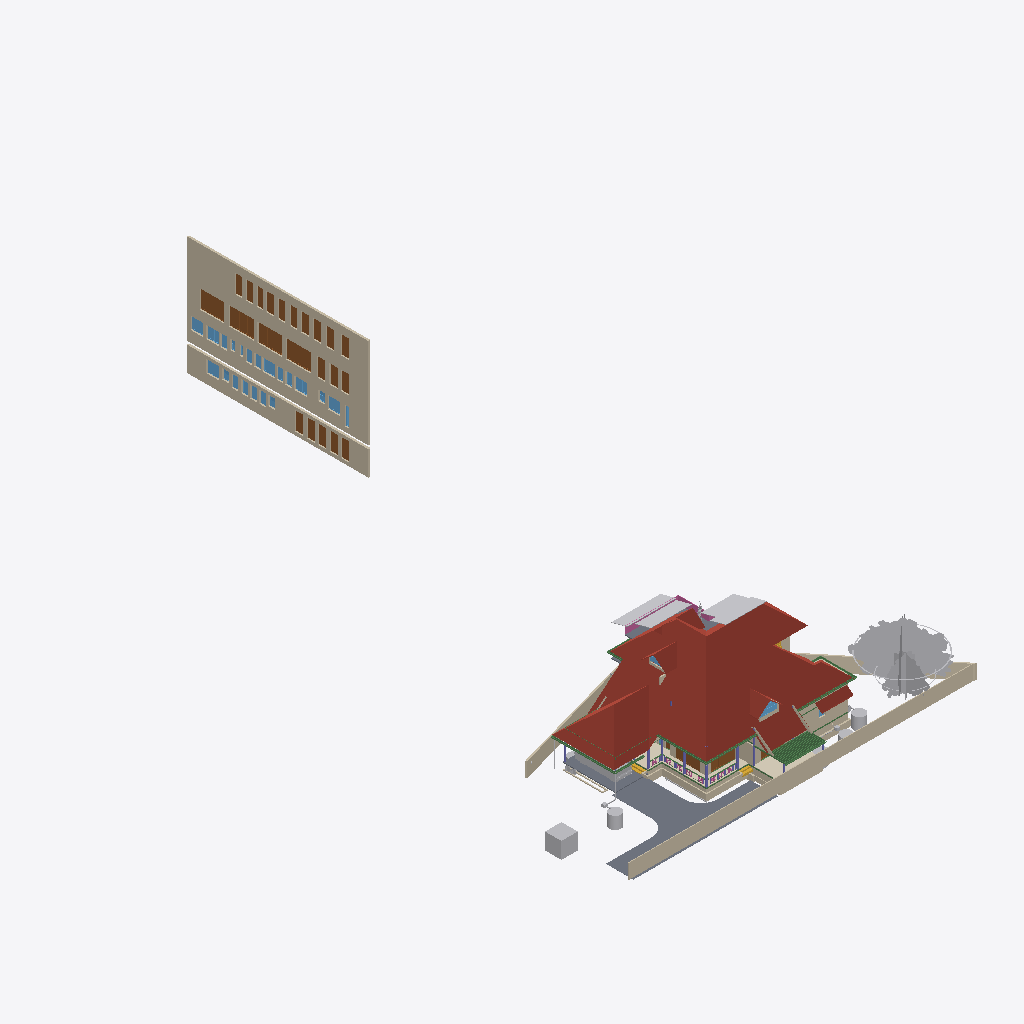
Isometric view of an IFC building model (IFC-SPF (STEP), schema IFC4X3, length unit metre), seen from the south-west, elements coloured by IFC class (only those large enough to see are counted): 35 walls (beige), 32 other elements (light grey), 25 doors (brown), 21 windows (light blue), 16 beams (green), 7 columns (violet), 5 roofs (red-brown), 4 slabs (grey), 2 coverings (cream), 2 stair flights (yellow), 1 railing (pink).
Extent 43.3 m × 72.3 m × 25.5 m (x, y, z). Storeys (13): 00 at 0.00 m; AC at 0.00 m; Plumbing at 0.00 m; Footing at 0.00 m; Verandah at 0.00 m; GFWall at 0.00 m; schedule at 0.00 m; GF at 0.45 m; Electrical at 1.20 m; GFLintel at 2.55 m; FF at 3.60 m; FFLintel at 5.80 m; SF at 6.45 m. Elements (1210): 271 IfcWall, 185 IfcBeam, 126 IfcColumn, 74 IfcPipeSegment, 69 IfcSwitchingDevice, 64 IfcCableCarrierSegment, 47 IfcFurniture, 46 IfcWindow, 45 IfcDoor, 40 IfcElectricDistributionBoard, 38 IfcJunctionBox, 28 IfcSlab.

HEADER;
FILE_DESCRIPTION(('ViewDefinition[DesignTransferView]'),'2;1');
FILE_NAME('AnilIFC.ifc','2026-01-20T23:01:06+05:30',('Arunarchitect','arunmr801@gmail.com'),('',''),'IfcOpenShell 0.8.4','Bonsai 0.8.4','Nobody');
FILE_SCHEMA(('IFC4X3'));
ENDSEC;
DATA;
#1=IFCPROJECT('0$WNUybvfAYORhaB4XNFsz',$,'My Project',$,$,$,$,(#14,#26),#9);
#30=IFCSITE('3M0IN1zgbAER3qQbvbHEyN',$,'My Site',$,$,#21593,$,$,$,(8,54,4,100000),(76,36,50,800000),$,$,$);
#2446=IFCSITE('1Q_c7uVcTCngKTLSlSECoW',$,'Site',$,$,#21603,#2459,$,$,$,$,$,$,$);
#36=IFCBUILDING('1$IA7hdqP7iPKszbJPMQXv',$,'AnilBuilding',$,$,#21598,$,$,$,$,$,$);
#42=IFCBUILDINGSTOREY('2kIwN_l2HEff17hxWulS$t',$,'00',$,$,#21448,$,$,$,$);
#96=IFCBUILDINGSTOREY('1ytHU9NMr9xuhR6nOuParS',$,'GF',$,$,#259126,$,$,$,$);
#113=IFCBUILDINGSTOREY('02Wk4pOKz6S8OjqfsSxw3f',$,'FF',$,$,#212981,$,$,$,$);
#12120=IFCBUILDINGSTOREY('30jjxh13H5ZfRPWBSBUv3P',$,'GFLintel',$,$,#205699,$,$,$,$);
#63201=IFCBUILDINGSTOREY('29$z2S3$n8RvRPKj7iW$sZ',$,'SF',$,$,#63429,$,$,$,$);
#254164=IFCBUILDINGSTOREY('0hSkQ7R7j6iwbn$mabHG_z',$,'AC',$,$,#254180,$,$,$,$);
#254475=IFCBUILDINGSTOREY('17e8_SOoX1N969VhM7p27j',$,'Plumbing',$,$,#254491,$,$,$,$);
#276300=IFCBUILDINGSTOREY('2Qmj$XeZb8nw_ZcmXcYRB7',$,'FFLintel',$,$,#276326,$,$,$,$);
#292157=IFCBUILDINGSTOREY('1BrinBLvn9VPZ2DwTGsjMK',$,'Footing',$,$,#292173,$,$,$,$);
#293765=IFCBUILDINGSTOREY('3pVexKP5P8iukW5Nd8aFrc',$,'Verandah',$,$,#293781,$,$,$,$);
#297723=IFCBUILDINGSTOREY('2pr7wGpJ56cP6TafPwDVS2',$,'GFWall',$,$,#297739,$,$,$,$);
#310266=IFCBUILDINGSTOREY('1nR_hxgln2egxOZBXRaUnL',$,'schedule',$,$,#310282,$,$,$,$);
#316611=IFCBUILDINGSTOREY('2LRAlnEnr8vBpshAssS5bz',$,'Electrical',$,$,#318048,$,$,$,$);
#344587=IFCROOF('2lGNaZxsb6Zg3D5Edc6f0Q',$,'Roof Bottom',$,$,#344607,#344588,$,.GABLE_ROOF.);
#360826=IFCWALL('3V4ieuhXr2VRmVHl5ZVKBQ',$,'Wall',$,$,#362714,#360832,$,$);
#15105=IFCWALL('2$tbsWQJT3PftHdFdSZRzF',$,'Wall',$,$,#299408,#15116,$,$);
#362959=IFCWALL('2BUCJYqq57mAf3nwPd615g',$,'Wall',$,$,#363151,#362971,$,$);
#102656=IFCSLAB('0PC2wOFKfA58MASSpvqWe1',$,'Slab',$,$,#260181,#102677,$,$);
#76381=IFCGEOGRAPHICELEMENT('2pfiLi3vv79x_8U6RE3CYp',$,'GeographicElement',$,$,#76413,#76449,$,$);
#74869=IFCGEOGRAPHICELEMENT('3qyTpdBrLCaxCPBVEhKmZp',$,'GeographicElement',$,$,#76320,#74901,$,$);
#14884=IFCWALL('0MuvIxI8bFFxmzWw1hEsL7',$,'Wall',$,$,#70633,#14890,$,$);
#245824=IFCEARTHWORKSCUT('3BB3EOeNDBbh3wKPIfxmm_',$,'test',$,$,#245839,#245834,$,.BASE_EXCAVATION.);
#14987=IFCWALL('3QvJTaeo13jR4q00Btfvpq',$,'Wall',$,$,#70690,#14998,$,$);
#277722=IFCCOVERING('2qKwhCDGX0KgYMPSj_J_bq',$,'Covering.001',$,$,#277771,#277738,$,$);
#97782=IFCSLAB('2H_RNqbb95NBqUBEz4KwU3',$,'Slab',$,$,#297238,#97803,$,$);
#604=IFCWALL('0vQHFjq6DDjRfeuf4$xxQH',$,'Wall',$,$,#297780,#615,$,$);
#277772=IFCCOVERING('3MYM6S3Jf0_O8wl3_PMk7D',$,'Covering.001',$,$,#277855,#277788,$,$);
#14820=IFCROOF('1EEDnyg619iApgvq3uLgim',$,'Roof',$,$,#290906,#14833,$,.GABLE_ROOF.);
#349062=IFCDOOR('1d_L1XbOr2$RhBVbr3PGz$',$,'Door',$,$,#362794,#349247,'14',$,$,$,$,$);
#311501=IFCDOOR('3BVltHfG56uedHNHjWxg9Z',$,'Door',$,$,#362804,#349441,'16',$,$,$,$,$);
#13272=IFCROOF('1fNnHheW1DS9OM80bg67kK',$,'Roof',$,$,#339002,#13283,$,$);
#9759=IFCVEHICLE('1oADfEVWn0tPCUY0EM8eBG',$,'Vehicle',$,$,#44509,#9791,$,$);
#311697=IFCDOOR('3_Bfj7u_j3kQ2MuxMSBf7n',$,'Door',$,$,#362799,#349470,'15',$,$,$,$,$);
#311719=IFCDOOR('3NIientTrEwxZNK_5gv63$',$,'Door',$,$,#362809,#349499,'17',$,$,$,$,$);
#64968=IFCROOF('00wtA$4sbDYBbQXDkcAZ8_',$,'Roof',$,$,#339007,#64974,$,.GABLE_ROOF.);
#429944=IFCROOF('0iyr8ncpXFdA82rxM5yleo',$,'Roof Bottom',$,$,#431517,#429950,$,.GABLE_ROOF.);
#280437=IFCWASTETERMINAL('0ACW8ZK3T9sgaU1NqdioGs',$,'WasteTerminal',$,$,#280464,#280448,$,$);
#72542=IFCRAILING('3bKjReW_fEWf_wKXOUQaxn',$,'Railing',$,'FRAMELESS_PANEL',#429938,#72548,$,.USERDEFINED.);
#309811=IFCWASTETERMINAL('2uVJUZjwn0LwzRVFqSxTma',$,'WasteTerminal',$,$,#309853,#309822,$,$);
#63057=IFCSLAB('0eAhenHX9DvPRSvkMcPwlS',$,'Slab',$,$,#429898,#63073,$,$);
#299=IFCWALL('3YOHcsAdT3PO$57Bo2wlO0',$,'Wall',$,$,#297765,#310,$,$);
#345679=IFCDOOR('2bedH1PezAq81aXx68$$D5',$,'Door',$,$,#346937,#345687,$,$,$,$,$,$);
#345601=IFCDOOR('1iZkmp$6H4KOx_6AYWPvEY',$,'Door',$,$,#346910,#364572,$,$,$,$,$,$);
#108193=IFCWALL('38yg6S11D6T8pfRZfWcKyh',$,'Wall',$,$,#293024,#108192,$,$);
#59897=IFCBEAM('281e41i4XAn8FRYAA9Vr36',$,'Beam',$,$,#299387,#59908,$,$);
#57461=IFCWALL('22p$gjPlf4_fmH50hLiwEg',$,'Wall',$,$,#165724,#57472,$,$);
#107309=IFCWALL('0AYgth6drBEOllPZshHXux',$,'Wall',$,$,#292924,#107308,$,$);
#60995=IFCBEAM('1FTpcMGGL2n8PceFie_U$1',$,'Beam',$,$,#299352,#61006,$,$);
#223682=IFCWALL('0zCz44_Ff9SwPsADh9hv8o',$,'Wall',$,$,#293852,#223693,$,$);
#223284=IFCWALL('1kJplBRRT1Fh3voe2XeS0$',$,'Wall',$,$,#293797,#223295,$,$);
#59556=IFCBEAM('3DacxyAcb1rgkIRB6bKKvQ',$,'Beam',$,$,#299347,#59567,$,$);
#59682=IFCBEAM('0V2GHbJjfFLAdRNeeuYlrk',$,'Beam',$,$,#299367,#59693,$,$);
#223342=IFCWALL('2UZAob87z8egHUuMapM6YH',$,'Wall',$,$,#293802,#223353,$,$);
#57537=IFCWALL('0RVWYaWSX1oeXNJZV9D28p',$,'Wall',$,$,#165897,#57548,$,$);
#103948=IFCWALL('1Cj$UGtf1B4QiuWmlbVfFE',$,'Wall',$,$,#213356,#103983,$,$);
#311668=IFCDOOR('1_PlLTT4XET9yocBLGhl9G',$,'Door',$,$,#362739,#358865,'01',2.25,1.20000004768372,$,.DOUBLE_DOOR_SINGLE_SWING.,$);
#311356=IFCDOOR('2vTXB2YtLCuuTlZZPqT2P_',$,'Door',$,$,#362789,#359304,'13',2.25,1.0,$,$,$);
#311741=IFCDOOR('34fDwp$5f8KwXpIoGkND8o',$,'Door',$,$,#362749,#366337,'03',2.25,1.0,$,$,$);
#311639=IFCDOOR('1eFGRif5z6mOS39uIm4_Fx',$,'Door',$,$,#362729,#358887,'11',2.25,1.0,$,.SINGLE_SWING_RIGHT.,$);
#311552=IFCDOOR('1FvWwLwoz1_gMBDtLCB24L',$,'Door',$,$,#362754,#358909,'04',2.25,1.0,$,.SINGLE_SWING_RIGHT.,$);
#311581=IFCDOOR('1lgPbCJYr0qRxTBjhwUfEr',$,'Door',$,$,#362779,#359170,'07',2.25,1.0,$,$,$);
#311385=IFCDOOR('27YVPoIOr1Nh8Z0RjcMAFi',$,'Door',$,$,#362784,#359192,'12',2.25,1.0,$,$,$);
#311414=IFCDOOR('2FKYinZyLEE8Tf6yk3p_Yj',$,'Door',$,$,#362744,#359326,'02',2.25,1.0,$,.SINGLE_SWING_LEFT.,$);
#362039=IFCWINDOW('3tSU1gJijAee5yHSQK$Qnb',$,'Window',$,$,#363112,#362052,'23',$,$,$,$,$);
#363118=IFCDOOR('0YUFAvfgLFXOFnJBkgcX1e',$,'Door',$,$,#363177,#363132,'31',2.25,1.20000004768372,$,.DOUBLE_DOOR_SINGLE_SWING.,$);
#363178=IFCDOOR('2PCqbKGJvDofriptc2ytJE',$,'Door',$,$,#363240,#363192,'32',2.25,1.20000004768372,$,.DOUBLE_DOOR_SINGLE_SWING.,$);
#363207=IFCDOOR('2K0GpD3pn1EhbsxfPKDnKH',$,'Door',$,$,#363602,#363221,'33',2.25,1.20000004768372,$,.DOUBLE_DOOR_SINGLE_SWING.,$);
#363241=IFCDOOR('2CEIppRRH1IxDZ8dTPwGk_',$,'Door',$,$,#363274,#363255,'34',2.25,1.20000004768372,$,.DOUBLE_DOOR_SINGLE_SWING.,$);
#363275=IFCDOOR('3AqR9hjO5CSQvxzB0kz7Yx',$,'Door',$,$,#363607,#363289,'35',2.25,1.20000004768372,$,.DOUBLE_DOOR_SINGLE_SWING.,$);
#362251=IFCWINDOW('2kc$kAr0T94x4wIINwKv5e',$,'Window',$,$,#363087,#362264,'30',$,$,$,$,$);
#352050=IFCWINDOW('1Wikz8pdXAovY$Qnh1$1uK',$,'Window',$,$,#363047,#352301,'18',$,$,$,$,$);
#361945=IFCWINDOW('178GHPniz9DRPVQNju_p9h',$,'Window',$,$,#363057,#361958,'20',$,$,$,$,$);
#362218=IFCWINDOW('29Gzv$wuf89OxWM$E2TVp8',$,'Window',$,$,#363082,#362231,'29',$,$,$,$,$);
#363304=IFCWINDOW('0PjmC9yYvBmgW_fG3M64lR',$,'Window',$,$,#364393,#363317,'42',$,$,$,$,$);
#268=IFCWALL('2RgLl6fRz15frDI_PC4t9e',$,'Wall',$,$,#297990,#279,$,$);
#69192=IFCWINDOW('3gfht8fMP7JfEBXvWhCim9',$,'Window',$,$,#222481,#69223,$,$,$,$,$,$);
#63722=IFCSOLARDEVICE('0DxOB6FuTFKvp4U7QPKTEJ',$,'SolarDevice',$,$,#431185,#63739,$,$);
#223708=IFCWALL('2Sb16Eown1zPF$UoKLkEa8',$,'Wall',$,$,#293882,#223719,$,$);
#431495=IFCSOLARDEVICE('0C1szWJkb2uOsmrcPKeKYt',$,'SolarDevice',$,$,#432870,#431512,$,$);
#311610=IFCDOOR('0aTGfoO5TCYRK7l4$prlUA',$,'Door',$,$,#362774,#360525,'09',2.25,0.899999976158142,$,.SINGLE_SWING_LEFT.,$);
#311327=IFCDOOR('26vnbc8gL4yuAewohs2aVB',$,'Door',$,$,#362759,#366367,'05',2.25,1.0,$,$,$);
#311472=IFCDOOR('1nWsMc2dn3wQ4RF0zus0Gi',$,'Door',$,$,#362769,#360413,'10',2.25,0.899999976158142,$,$,$);
#311276=IFCDOOR('2BowO6fBb2iv8uRqPZ6yUm',$,'Door',$,$,#362764,#361523,'06',2.25,0.850000023841858,$,.SINGLE_SWING_RIGHT.,$);
#430636=IFCSOLARDEVICE('3ZfWOk0qf3yP4$$UjUmCvp',$,'SolarDevice',$,$,#431210,#430653,$,$);
#431064=IFCSOLARDEVICE('0YVKwwAOnEkOwkyvSlA0Nk',$,'SolarDevice',$,$,#432845,#431081,$,$);
#431459=IFCSOLARDEVICE('1fu7sFG8fA9ehS$VTej5I0',$,'SolarDevice',$,$,#432860,#431476,$,$);
#63626=IFCSOLARDEVICE('2Y76QvoJn31vj68BUPbVKA',$,'SolarDevice',$,$,#431165,#63658,$,$);
#63704=IFCSOLARDEVICE('0okDAOKnrFeeNvHcwWiVvX',$,'SolarDevice',$,$,#431180,#63721,$,$);
#63668=IFCSOLARDEVICE('0_WzWvePX97uU6AQGcAbrx',$,'SolarDevice',$,$,#431170,#63685,$,$);
#63686=IFCSOLARDEVICE('1E3Ei46L9EEA1iA6mP8CQj',$,'SolarDevice',$,$,#431175,#63703,$,$);
#430848=IFCSOLARDEVICE('0FjxHuczjDN9bYCaD$ts90',$,'SolarDevice',$,$,#432850,#430865,$,$);
#431441=IFCSOLARDEVICE('3hp8BCcMf8aBYyvkmqmr_t',$,'SolarDevice',$,$,#432855,#431458,$,$);
#431477=IFCSOLARDEVICE('1Pa3IjMGT8LvDdGkkX06Hz',$,'SolarDevice',$,$,#432865,#431494,$,$);
#269637=IFCWALL('0vRpqCLKvFo8ofEpYSYBxH',$,'Wall',$,$,#368696,#269677,$,$);
#430618=IFCSOLARDEVICE('2i_3bPMHzF8hLe7ZtsnjAB',$,'SolarDevice',$,$,#431205,#430635,$,$);
#429644=IFCSOLARDEVICE('30CC4xVgj2qvgUUI6VE8i2',$,'SolarDevice',$,$,#430658,#429660,$,$);
#430600=IFCSOLARDEVICE('0Gp5GWzc98HP9bvFAL$zbs',$,'SolarDevice',$,$,#431200,#430617,$,$);
#430582=IFCSOLARDEVICE('0R1qXRDsTAjhYdCuxub$oX',$,'SolarDevice',$,$,#431195,#430599,$,$);
#223808=IFCWALL('3LR46tNHL5SgFBdnIrcJII',$,'Wall',$,$,#293872,#223819,$,$);
#430564=IFCSOLARDEVICE('3O4C6aNs184xZqDPKjhBwj',$,'SolarDevice',$,$,#431190,#430581,$,$);
#431046=IFCSOLARDEVICE('2wU4Dk2D5E3Bm96KTUL0Q$',$,'SolarDevice',$,$,#432840,#431063,$,$);
#430677=IFCSOLARDEVICE('2GbO7vFfr7VOQ8wslOe6xc',$,'SolarDevice',$,$,#432830,#430694,$,$);
#431028=IFCSOLARDEVICE('2s4ZOQhxL1nwt25lA_EQ8h',$,'SolarDevice',$,$,#432835,#431045,$,$);
#255010=IFCWASTETERMINAL('04n5z4SPz4qQLjx2oBzJTv',$,'WasteTerminal',$,$,#255037,#255021,$,$);
#311443=IFCDOOR('26l9_soRL1xOFQFQAaLUbd',$,'Door',$,$,#364408,#364419,'08',2.25,0.850000023841858,$,.SINGLE_SWING_RIGHT.,$);
#426265=IFCWALL('0HueLyYinC2Q3yI1ii3OZK',$,'Wall',$,$,#426714,#426285,$,$);
#223504=IFCWALL('0innmTaULBJf$tizgAOYBd',$,'Wall',$,$,#293817,#223515,$,$);
#37165=IFCWALL('1jv1$ib1XDYuoVZOluvqnT',$,'Wall',$,$,#222471,#37171,$,$);
#59931=IFCBEAM('0vtLnhG3P5cgIuqJwVA0lM',$,'Beam',$,$,#299382,#59942,$,$);
#72671=IFCBEAM('2zub4Ha99Aj9oO_EQOFtU0',$,'Beam',$,$,#299372,#72682,$,$);
#105368=IFCWALL('2gTdv1RInDxuvjRFzZUWkf',$,'Wall',$,$,#213396,#105403,$,$);
#15970=IFCSTAIRFLIGHT('1zHrWCwoH2Gge8QEURBHHz',$,'StairFlight',$,$,#21483,#16200,$,2,1,0.150000005960464,0.25,.STRAIGHT.);
#6545=IFCSTAIRFLIGHT('3mjK21MVj5Wxp88atmNL9l',$,'StairFlight',$,$,#60989,#6544,$,2,1,0.150000005960464,0.25,.STRAIGHT.);
#73000=IFCWALL('3z7g50jMX4Rh8$1_kKCMxL',$,'Wall',$,$,#165780,#73011,$,$);
#58608=IFCBEAM('2HAkqdXEX00x3EY8IiHZ6E',$,'Beam',$,$,#260186,#58619,$,$);
#62755=IFCBEAM('1aSVv8HwX56wZQn_oG$9rN',$,'Beam',$,$,#299342,#62766,$,$);
#10129=IFCCOLUMN('0cLXe2mTLE_wJoOhfD9hjV',$,'Column',$,$,#100748,#10140,$,$);
#38948=IFCWALL('0ipxxeBA962ABePks$Jpav',$,'Wall',$,$,#166017,#38979,$,$);
#43104=IFCCOLUMN('0AKTXMY8H7_vEpAjoEnuCB',$,'Column',$,$,#100770,#43115,$,$);
#60224=IFCCOLUMN('21fg78kT96Ze2S49XLk00m',$,'Column',$,$,#100737,#60235,$,$);
#224181=IFCBEAM('1lOzUHGlPFNPq2APRJQhx3',$,'Beam',$,$,#293897,#224192,$,$);
#362185=IFCWINDOW('2QALA_GJT299v9CF_hOdOL',$,'Window',$,$,#363077,#362198,'28',$,$,$,$,$);
#361973=IFCWINDOW('3o31G8dXr0KPYi2po4TN9f',$,'Window',$,$,#363102,#366419,'21',$,$,$,$,$);
#280465=IFCWASTETERMINAL('1uBGk1gxzE9hTrqFRynQQB',$,'WasteTerminal',$,$,#280637,#280476,$,$);
#252257=IFCPIPESEGMENT('1RqUWIGuv25gO4msIGhaL6',$,'PipeSegment',$,$,#309969,#252291,$,.FLEXIBLESEGMENT.);
#362006=IFCWINDOW('0t4BC8PWbDGROfaCuouLxI',$,'Window',$,$,#363107,#362019,'22',$,$,$,$,$);
#362067=IFCWINDOW('3r8OBp2BD04vGDL1kv$Gbz',$,'Window',$,$,#363062,#362080,'24',$,$,$,$,$);
#362100=IFCWINDOW('12v0HAteT2FOVmHbjsMTPe',$,'Window',$,$,#363117,#362113,'25',$,$,$,$,$);
#363385=IFCWINDOW('3RLar9t6rA$xZ5vsyRz0d_',$,'Window',$,$,#363858,#363517,'37',$,$,$,$,$);
#363437=IFCWINDOW('1WWQZeuoL8zO6gzxXhsJwN',$,'Window',$,$,#363888,#363539,'39',$,$,$,$,$);
#363411=IFCWINDOW('2MPu136c1DgOo3POyqk3U0',$,'Window',$,$,#363873,#363561,'38',$,$,$,$,$);
#363463=IFCWINDOW('2UT8vG_b58uu4kZGRMv0qy',$,'Window',$,$,#363903,#363583,'40',$,$,$,$,$);
#224306=IFCBEAM('2qh6QHiQvE0f1IxK_gahKm',$,'Beam',$,$,#293902,#224317,$,$);
#352031=IFCWINDOW('2q2i2QtIPE_857CW70g75a',$,'Window',$,$,#363092,#352039,'1A',$,$,$,$,$);
#13296=IFCBEAM('01KK717m96$gtpPFfcDtx3',$,'Beam',$,$,#260346,#13307,$,$);
#104983=IFCCOLUMN('0BCQZOL119lxOx3cYmlbeY',$,'Column',$,$,#105093,#104994,$,$);
#149790=IFCBEAM('1a$n3x3YjFg97HuR3xHsyR',$,'Beam',$,$,#292629,#149801,$,$);
#57210=IFCWALL('3YfBuLdxrF$B0Hmh7k8yp1',$,'Wall',$,$,#165760,#57216,$,$);
#223410=IFCWALL('0jgQoivNX8LBeianpGHm74',$,'Wall',$,$,#293807,#223421,$,$);
#69450=IFCWALL('2eUL8cGAP6uQzb5Eg5WmIF',$,'Wall',$,$,#290916,#69491,$,$);
#255038=IFCWASTETERMINAL('3rfLcqKxX4Kf8swMGSeBcG',$,'WasteTerminal',$,$,#255070,#255049,$,$);
#2571=IFCCOLUMN('1sIRRfsbn1PvmG0UUIkt3R',$,'Column',$,$,#100661,#2582,$,$);
#223614=IFCWALL('2oe1WAbHj0Nw0GtQCoYwyP',$,'Wall',$,$,#293857,#223625,$,$);
#361860=IFCWINDOW('1lC8NEVpf5IgMretSBWf8K',$,'Window',$,$,#365534,#365496,'19',$,$,$,$,$);
#363337=IFCWINDOW('2unnfBt$j1QOoZL8wVrqG4',$,'Window',$,$,#365587,#365548,'36',$,$,$,$,$);
#363489=IFCWINDOW('214rMsDu13puT1HabvOT_8',$,'Window',$,$,#365602,#365564,'41',$,$,$,$,$);
#69262=IFCWINDOW('1a6X87O6z3_eeFU_zih351',$,'Window',$,$,#290926,#69293,$,$,$,$,$,$);
#69814=IFCWALL('2L53LgZQT9FvntZ8hhDOU$',$,'Wall',$,$,#213371,#69857,$,$);
#12250=IFCDOOR('2BRBKprhj7ox11yrDLu5ws',$,'Door',$,$,#347493,#36046,'14',$,$,$,$,$);
#573=IFCWALL('2Qu9Lk0Sn4FwvPmybXWNcw',$,'Wall',$,$,#297800,#584,$,$);
#61050=IFCBEAM('2_UtogaNv4kggKwHc4OdY3',$,'Beam',$,$,#430559,#61061,$,$);
#430009=IFCBUILDINGELEMENTPROXY('0Mrp6VWMPEcgiL4hBn_XSF',$,'BuildingElementProxy',$,$,#430488,#430022,$,$);
#10157=IFCCOLUMN('0bIFF5SBjDoRMG3rDoukFJ',$,'Column',$,$,#100682,#10168,$,$);
#246023=IFCWALL('2eokyDV5b6SvRqqpAJbgf$',$,'Wall',$,$,#294820,#246043,$,$);
#223216=IFCWALL('3zJ7Myx7H2ORNWcQ3MghXT',$,'Wall',$,$,#293812,#223227,$,$);
#61135=IFCBEAM('2tDWwdP3v1XvrEdXuWt_Le',$,'Beam',$,$,#430504,#61146,$,$);
#48854=IFCBEAM('3U47t32W1D9x3RIjIi17rc',$,'Beam',$,$,#259331,#48865,$,$);
#107624=IFCWALL('1tFBn4ENT5ceAaDyeryWAe',$,'Wall',$,$,#292989,#107623,$,$);
#2514=IFCCOLUMN('04srOHgFnESv2c7W4nx5bc',$,'Column',$,$,#260666,#2527,$,$);
#57823=IFCBEAM('3QbwolLVj4LRdmNMJIW_xJ',$,'Beam',$,$,#344640,#57834,$,$);
#245171=IFCWALL('2oIO__r$v64eRSNyg638$S',$,'Wall',$,$,#293832,#245191,$,$);
#44653=IFCSLAB('3rFgv04XT5ZuwL3FGQfYIr',$,'Slab',$,$,#298100,#44667,$,$);
#252021=IFCDISTRIBUTIONCHAMBERELEMENT('2_zYcsma5D$8kzzX_TF0i3',$,'DistributionChamberElement',$,$,#254877,#252034,$,$);
ENDSEC;
